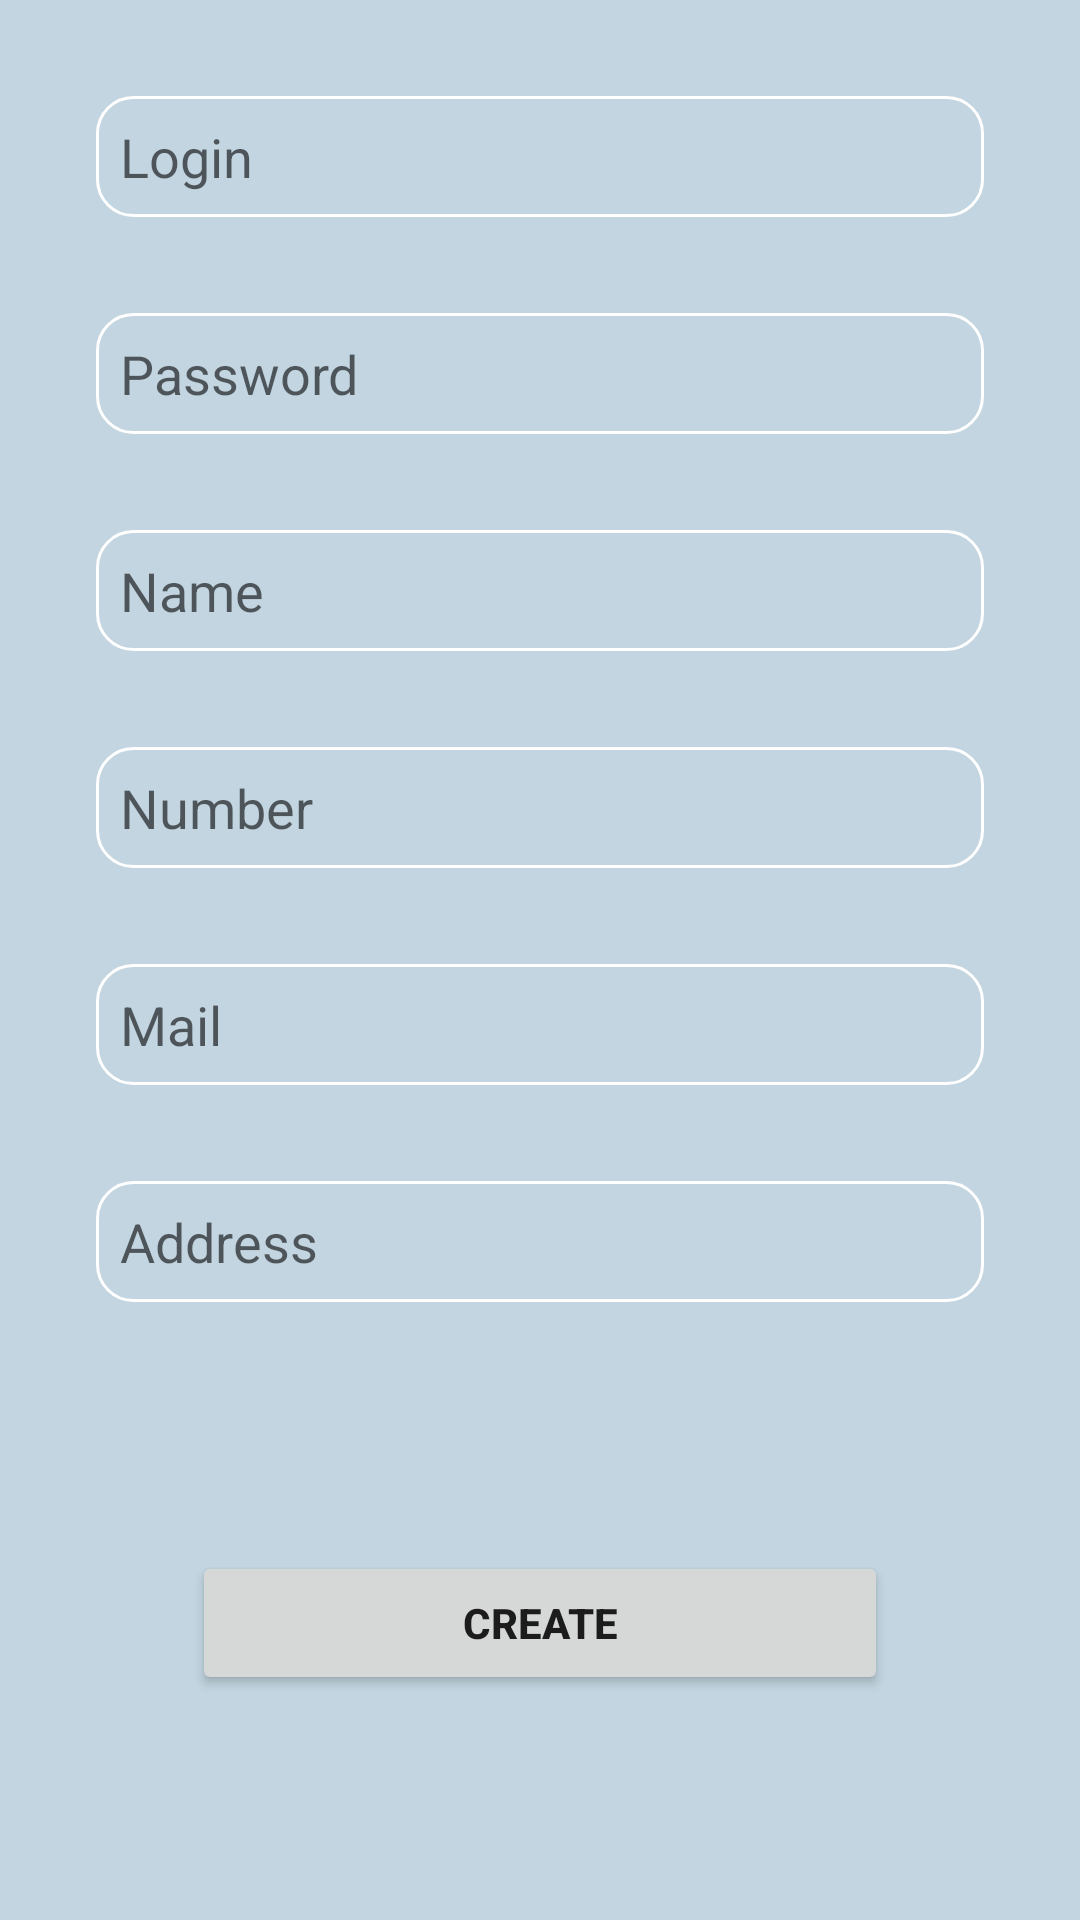

Here is an Android app screen rendered from its layout file. Give the layout XML and the strings, colors and styles it references.
<!-- AndroidManifest.xml: application theme Theme.TiNimal -->
<!-- res/layout/fragment_auth.xml -->
<?xml version="1.0" encoding="utf-8"?>
<LinearLayout xmlns:android="http://schemas.android.com/apk/res/android"
    xmlns:app="http://schemas.android.com/apk/res-auto"
    android:layout_width="match_parent"
    android:layout_height="match_parent"
    android:background="@color/primary_dark"
    android:orientation="vertical">

    <EditText
        android:id="@+id/loginEditTextAuthFragment"
        android:layout_width="match_parent"
        android:layout_height="wrap_content"
        android:layout_marginHorizontal="32dp"
        android:layout_marginTop="32dp"
        android:maxLength="64"
        android:background="@drawable/custom_rectangle"
        android:hint="@string/login"
        android:padding="8dp" />

    <EditText
        android:id="@+id/passwordEditTextAuthFragment"
        android:layout_width="match_parent"
        android:layout_height="wrap_content"
        android:layout_marginHorizontal="32dp"
        android:layout_marginTop="32dp"
        android:maxLength="64"
        android:background="@drawable/custom_rectangle"
        android:hint="@string/password"
        android:padding="8dp" />

    <EditText
        android:id="@+id/nameEditTextAuthFragment"
        android:layout_width="match_parent"
        android:layout_height="wrap_content"
        android:layout_marginHorizontal="32dp"
        android:layout_marginTop="32dp"
        android:background="@drawable/custom_rectangle"
        android:hint="@string/name"
        android:padding="8dp"
        android:maxLength="20"/>

    <EditText
        android:id="@+id/numberEditTextAuthFragment"
        android:layout_width="match_parent"
        android:layout_height="wrap_content"
        android:layout_marginHorizontal="32dp"
        android:layout_marginTop="32dp"
        android:background="@drawable/custom_rectangle"
        android:hint="@string/number"
        android:inputType="number"
        android:padding="8dp" />

    <EditText
        android:id="@+id/mailEditTextAuthFragment"
        android:layout_width="match_parent"
        android:layout_height="wrap_content"
        android:layout_marginHorizontal="32dp"
        android:layout_marginTop="32dp"
        android:background="@drawable/custom_rectangle"
        android:hint="@string/mail"
        android:padding="8dp"
        android:maxLength="64"/>

    <EditText
        android:id="@+id/addressEditTextAuthFragment"
        android:layout_width="match_parent"
        android:layout_height="wrap_content"
        android:layout_marginHorizontal="32dp"
        android:layout_marginTop="32dp"
        android:background="@drawable/custom_rectangle"
        android:hint="@string/address"
        android:maxLength="64"
        android:padding="8dp" />

    <TextView
        android:id="@+id/errorTextView"
        android:layout_width="match_parent"
        android:layout_height="wrap_content"
        android:text="@string/invalid_input"
        android:layout_marginStart="64dp"
        android:layout_marginTop="64dp"
        android:visibility="invisible"
        android:textColor="@color/error"/>

    <Button
        android:id="@+id/createButtonAuthFragment"
        android:layout_width="match_parent"
        android:layout_height="wrap_content"
        android:layout_marginHorizontal="64dp"
        android:layout_marginBottom="32dp"
        android:text="@string/create"
        android:textStyle="bold"
        app:cornerRadius="12dip"
        app:strokeColor="@color/hint_text_color"
        app:strokeWidth="1dp" />


</LinearLayout>
<!-- resources referenced by this layout -->
<resources>
  <color name="error">#FF0000</color>
  <color name="hint_text_color">#E4EFF4</color>
  <color name="primary_dark">#C2D5E0</color>
  <!-- drawable custom_rectangle (drawable) -->
  <?xml version="1.0" encoding="utf-8"?>
  <shape xmlns:android="http://schemas.android.com/apk/res/android"
      android:shape="rectangle">
  
      <solid android:color="@color/primary_dark" />
  
      <corners android:radius="12dip" />
  
      <stroke
          android:width="1dp"
          android:color="@color/white" />
  
  </shape>
  <string name="address">Address</string>
  <string name="create">Create</string>
  <string name="invalid_input">Invalid input. Check that every field is filled in</string>
  <string name="login">Login</string>
  <string name="mail">Mail</string>
  <string name="name">Name</string>
  <string name="number">Number</string>
  <string name="password">Password</string>
  <style name="Theme.TiNimal" parent="Theme.MaterialComponents.DayNight.NoActionBar">
          
          <item name="colorPrimary">@color/primary_dark</item>
          <item name="colorPrimaryVariant">@color/purple_700</item>
          <item name="colorOnPrimary">@color/white</item>
          
          <item name="colorSecondary">@color/teal_200</item>
          <item name="colorSecondaryVariant">@color/teal_700</item>
          <item name="colorOnSecondary">@color/black</item>
          
          <item name="android:statusBarColor" tools:targetApi="l">?attr/colorPrimaryVariant</item>
          
      </style>
  <color name="white">#FFFFFFFF</color>
  <color name="purple_700">#FF3700B3</color>
  <color name="teal_200">#FF03DAC5</color>
  <color name="teal_700">#FF018786</color>
  <color name="black">#FF000000</color>
</resources>
